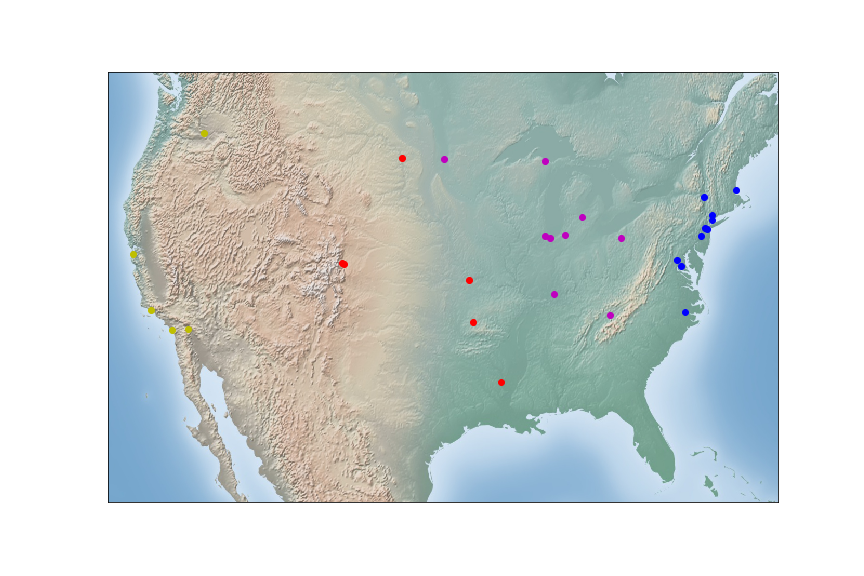

Source data for this figure (header and first rows):
, latitude, longitude, cluster_label, headline
0, 42.73, -84.56, 4, The Spread of Hepatitis E in Lansing has…
1, 41.58, -87.5, 4, Hepatitis E Hits Hammond
2, 41.08, -81.52, 4, Authorities are Worried about the Spread…
3, 41.75, -87.97, 4, Rumors about Hepatitis C spreading in Da…
4, 37.97, -87.56, 4, Hepatitis D Symptoms Spread all over Eva…
5, 36.21, -83.29, 4, Rumors about Hepatitis E Spreading in Mo…
6, 46.54, -87.4, 4, Marquette tests new cure for Hepatitis A
7, 46.88, -96.79, 4, The Spread of Hepatitis E in Fargo has b…
8, 41.68, -86.25, 4, How to Avoid Hepatitis E in South Bend
9, 39.1, -94.58, 0, Hepatitis B Comes to Kansas City
10, 39.7, -105.1, 0, Lower Hospitalization in Lakewood after …
11, 32.51, -92.12, 0, Lower Hospitalization in Monroe after He…
12, 39.76, -105.2, 0, Spike of Hepatitis C Cases in Golden
13, 36.37, -94.21, 0, Schools in Bentonville Closed Due to Hep…
14, 46.81, -100.8, 0, Hepatitis D Keeps Spreading in Bismarck
15, 34.42, -119.7, 3, Santa Barbara tests new cure for Hepatit…
16, 33.5, -117.7, 3, Rumors about Hepatitis D Spreading in Sa…
17, 46.29, -119.3, 3, Richland Center is infested with Hepatit…
18, 37.56, -122.3, 3, Hepatitis A re-emerges in Foster City
19, 33.83, -116.5, 3, Lower Hospitalization in Palm Springs af…
20, 41.39, -73.45, 2, Hepatitis C Outbreak in Danbury
21, 42.65, -73.76, 2, Rumors about Hepatitis D spreading in Al…
22, 38.62, -76.94, 2, How to Avoid Hepatitis B in Waldorf
23, 41.05, -73.54, 2, Hepatitis A re-emerges in Stamford
24, 35.61, -77.37, 2, Spike of Hepatitis B Cases in Greenville
25, 40.56, -74.14, 2, Hepatitis A has not Left Staten Island
26, 42.58, -70.93, 2, Hepatitis D Keeps Spreading in Danvers
27, 40.66, -74.3, 2, More people in Cranford are infected wit…
28, 39.04, -77.12, 2, Hepatitis D Symptoms Spread all over Nor…
29, 40.22, -74.74, 2, How to Avoid Hepatitis B in Trenton
